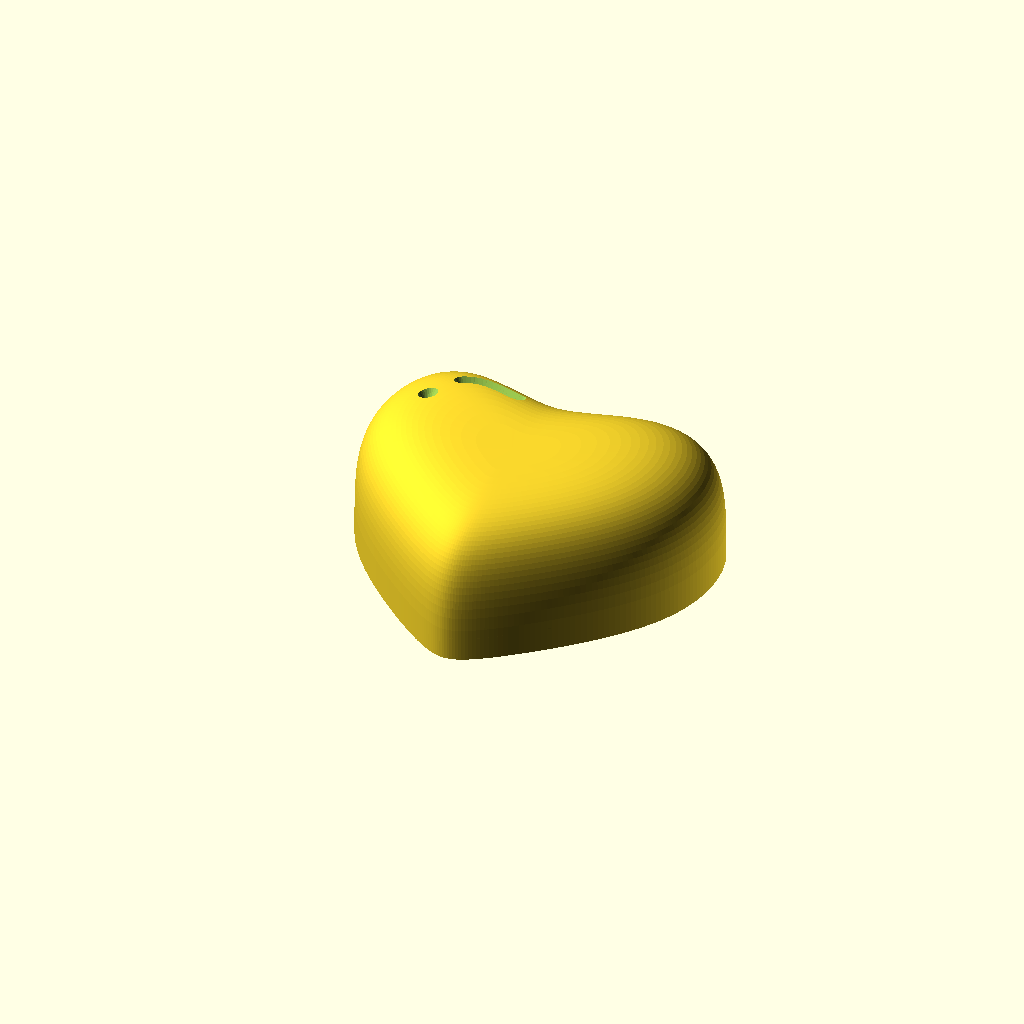
Cell 1: the model at its default parameters.
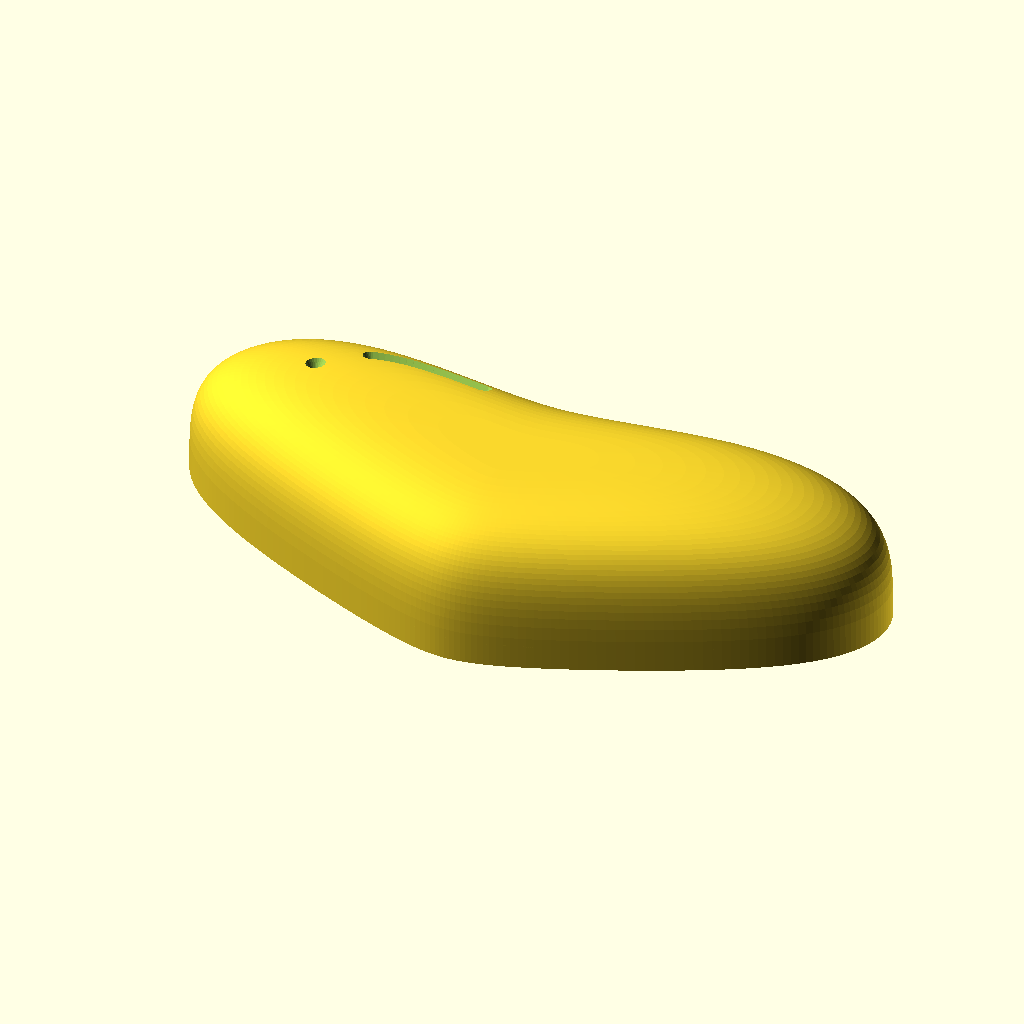
Cell 2 — width set to 46, the other parameters unchanged.
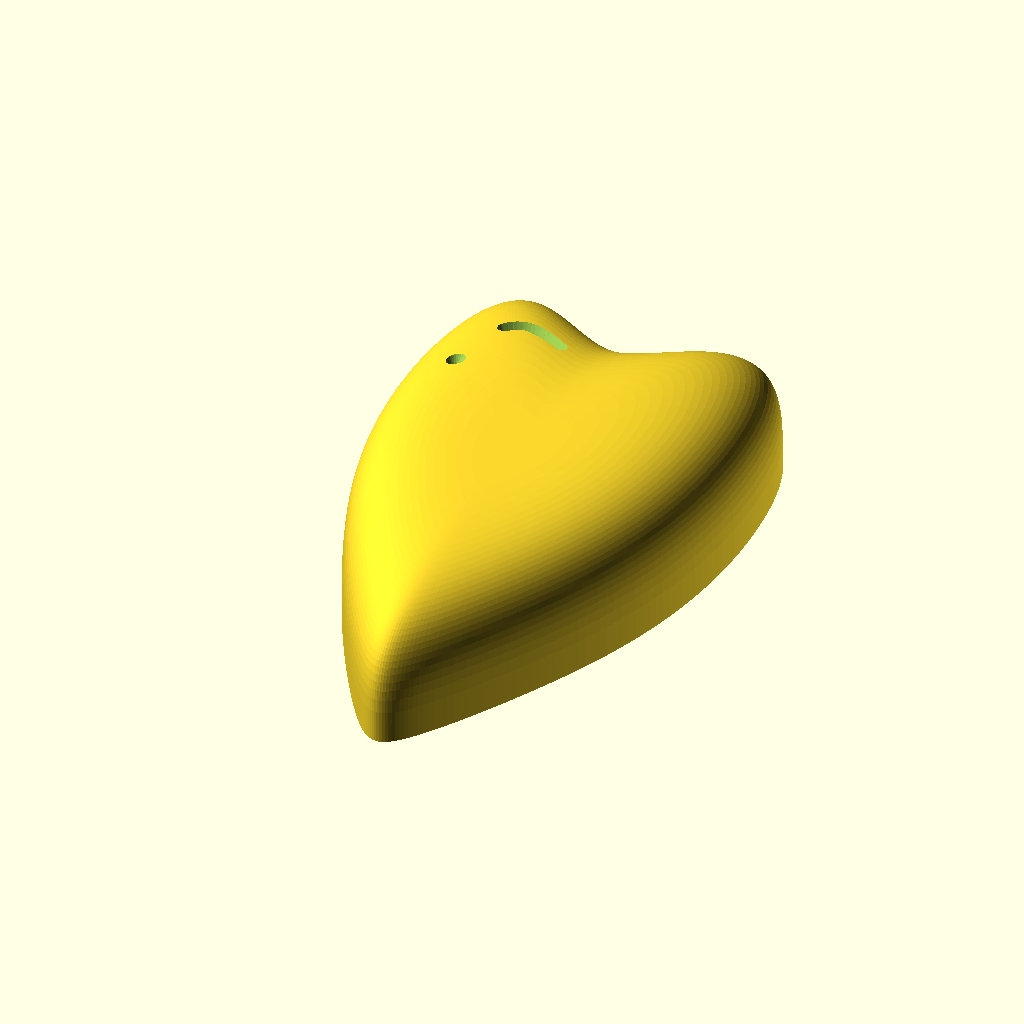
Cell 3: length = 38.8 (everything else at default).
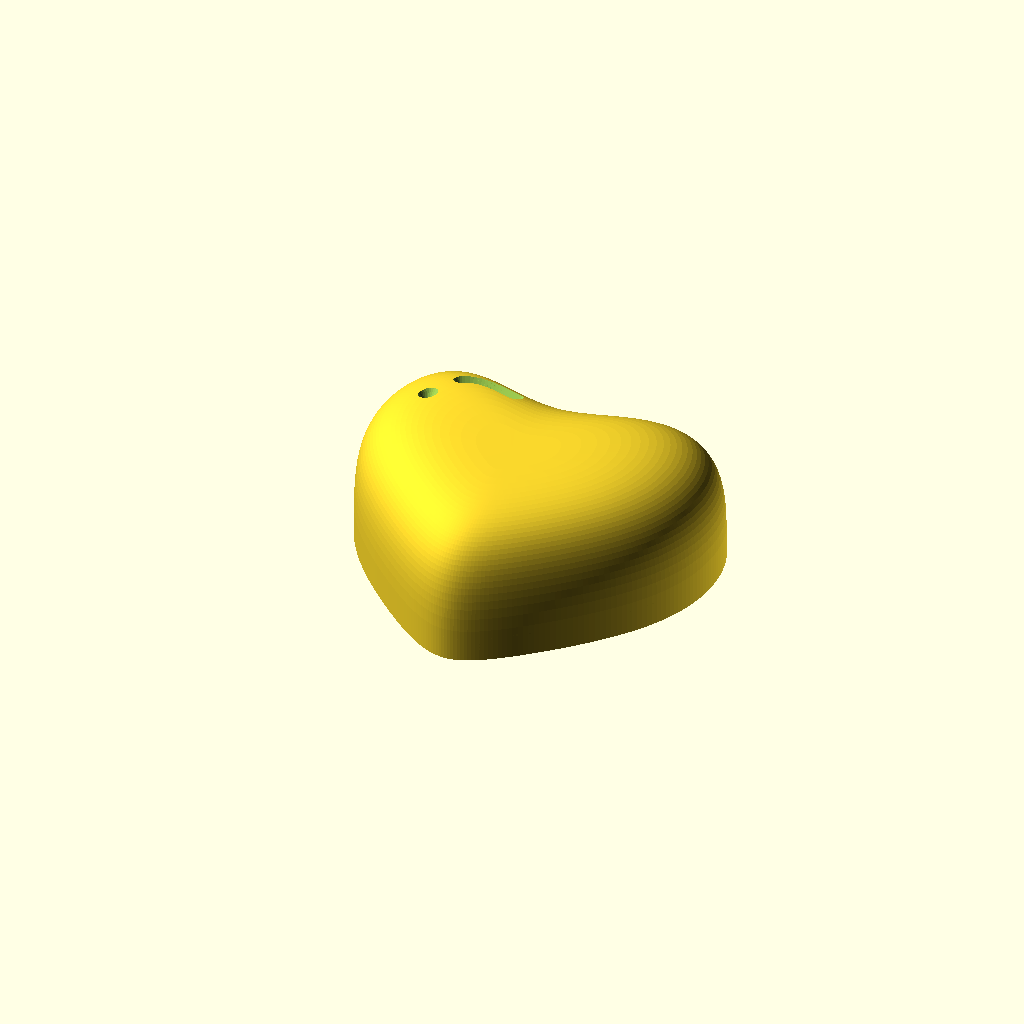
Cell 4: round_e = 0.3 (everything else at default).
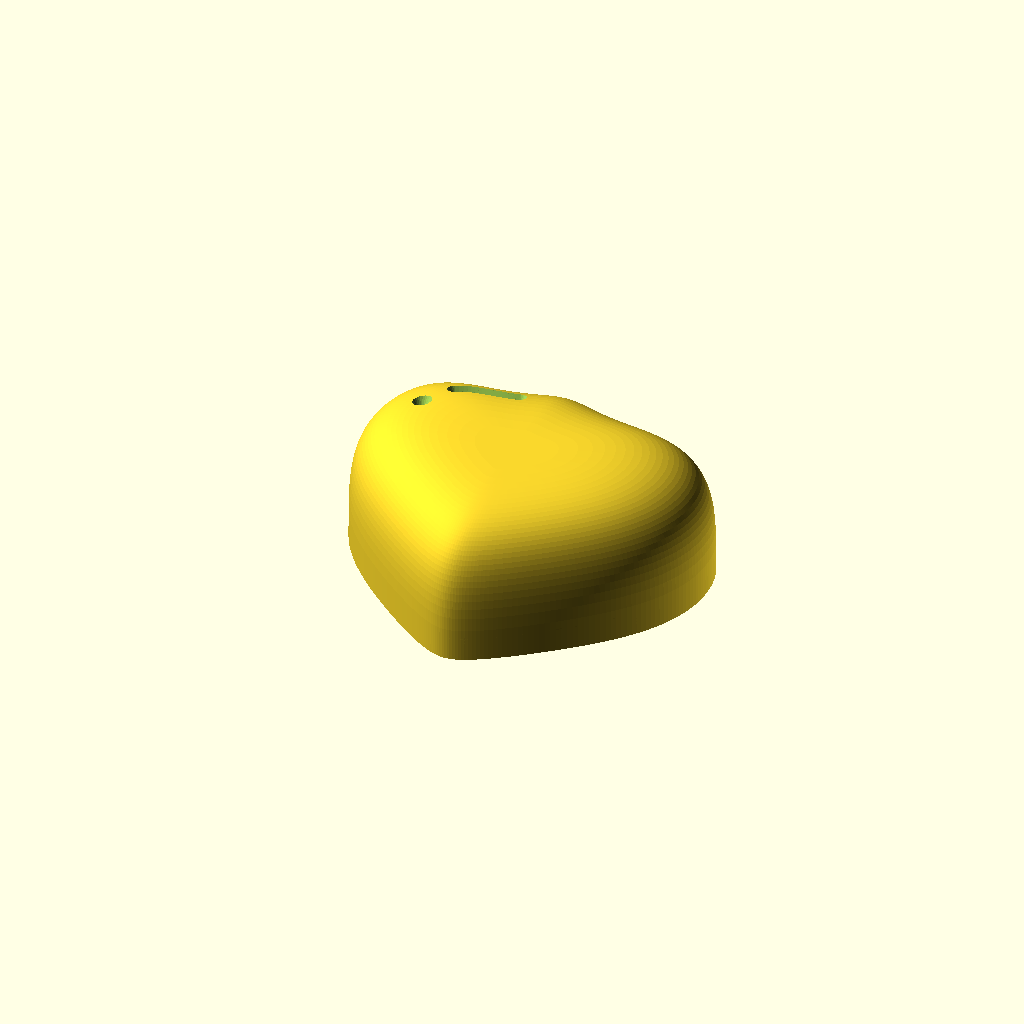
Cell 5 — notch_up set to 10, the other parameters unchanged.
One fixed orthographic camera (rotation 55°, 0°, 25°; colour scheme Cornfield) for every cell.
The OpenSCAD source (projects/bracelet/models/heart-charm/heart-charm.scad):
// heart-charm — a puffy 3D heart, a charm for the CONE PIN.
//
// It sits on a station bar with the bar's rib in two of its grooves, and the
// cone pin, turned from under the band, screws up into its threaded socket
// and clamps it down (lib/charm-cone.scad). Eight grooves, so it can sit at
// any multiple of 45 degrees to the band.
//
// A PILLOW HEART: one smooth surface, no seams. The outline is a smooth
// heart curve — two wide lobes, a soft notch, full rounded sides and a point
// rounded just enough not to be a knife — and the heart is that outline
// INFLATED: every ring of the surface is the outline scaled toward the
// middle, raised on one pillow profile. The notch's dip carries up the
// surface as a soft valley between the lobes. On the upper-left lobe, a
// cartoon SHINE — an arc and a dot — is sunk a little into the surface.
//
// WHY NOT DOMES. The first heart was the hull of a few domes. A hull is
// ruled between its domes, and wherever two of them take over from each other
// it leaves a visible edge: the sides had corners. This surface is one
// function of the outline, so it is as smooth as the outline is.
//
// THE ANGLE IS CHOSEN ON THE WRIST, not in the model: the grooves let it sit
// at any multiple of 45 degrees. (It used to be an `angle` parameter, one
// export per angle, when the H-pin's holes fixed it.) Lobes at +y, point at
// -y, the socket at the origin.
//
// IT PRINTS SEAT DOWN, exactly as modelled. Nothing needs support: every ring
// of the surface lies inside the ring below it (the outline is star-shaped
// about the middle, asserted), so the surface is a height field and faces
// only up. The shine is a groove cut down into the top — all floor. The
// socket and the grooves open on the bed; their roofs are 45-degree cones and
// gables (the lib).
//
// THE BOTTOM IS FLAT TO THE EDGE. The heart reaches ~12 mm along the band at
// some angles, and a relief would cut its point away from below.
// So it rests on the neighbouring bars: the wearing direction is free, and the
// two joints beside it do not bend backwards past flat — the trade the
// ladybug already makes.

$fa = 2;
$fs = 0.3;

include <../../lib/charm-cone.scad>

// ------------------------------------------------------------------ the heart
// The outline, in the heart's own frame: the classic heart curve
//   x = sin(t)^3,  y = 13 cos t - 5 cos 2t - 2 cos 3t - cos 4t,
// with three changes, each one number:
width    = 23;              // across the lobes
length   = 19.4;            // lobes' top to point — wider than long
side_q   = 1.6;             // x = sin^q, not sin^3: fuller, rounder sides
round_e  = 0.15;            // rounds the point and the notch's bottom: x runs
                            //   out linearly there instead of as a cube
notch_up = 5;               // lifts the top of the heart, the notch most: 1.5 mm
                            //   deep, against 4.6 unlifted. A narrow lift raised a bump
                            //   in the notch instead; this one is cos(t)^6, as
                            //   broad as the lobes, so the top stays two curves
height   = 9.2;             // the pillow's crown. The socket stands `cn_need`
                            //   = 8.75 tall over the axis (thread, its coned
                            //   end, roof); 8.0 on the H-pin
prof_p   = 4.0;             // its profile: 2 = elliptical, more = fuller
                            //   shoulders before it rounds down to the bed
n_t      = 240;             // stations round the outline
d_phi    = 3;               // and the profile's step, degrees

// the SHINE: an arc following the upper-left lobe's contour, and a dot. Both
// are placed in the surface's own coordinates — `s` the fraction of the way
// out from the middle, `t` the angle along the outline — so the arc runs
// parallel to the lobe's edge.
shine_s     = 0.66;         // how far out, as a fraction of the outline
shine_t     = [300, 334];   // the arc's run in t, degrees (270..360 = upper left)
shine_w     = 0.8;          // its width at the surface
shine_dot   = [0.66, 278, 0.9];   // the dot: s, t and diameter — off the arc by a wall
shine_deep  = 0.6;          // how far both sink into the surface — three layers
shine_flare = 20;           // the walls' lean outward, from vertical: a
                            //   vertical wall meets a sloping surface in a
                            //   knife-edged lip on its downhill side
shine_slope = 32;           // the steepest the surface may be under the shine

// ----------------------------------------------------------------- the curve
function raw_x(t) = let(s = sin(t))
    s * pow(s*s + round_e, (side_q - 1)/2) / pow(1 + round_e, (side_q - 1)/2);
function raw_y(t) = 13*cos(t) - 5*cos(2*t) - 2*cos(3*t) - cos(4*t)
    + notch_up * pow(max(0, cos(t)), 6);

ts       = [for (j = [0 : n_t - 1]) j * 360 / n_t];
raw_ys   = [for (t = ts) raw_y(t)];
y_mid    = (max(raw_ys) + min(raw_ys)) / 2;
y_span   = max(raw_ys) - min(raw_ys);

// A point of the outline, and of the surface: `s` = 1 is the outline itself.
function edge(t) = [raw_x(t) * width/2, (raw_y(t) - y_mid) * length / y_span];
function prof_s(phi) = pow(cos(phi), 2/prof_p);
function prof_z(phi) = height * pow(sin(phi), 2/prof_p);
function surf_z(s) = height * pow(max(0, 1 - pow(s, prof_p)), 1/prof_p);
function surf(s, t) = let(e = edge(t)) [s*e[0], s*e[1], surf_z(s)];

// ------------------------------------------------------------------- checks
// Star-shaped about the middle, or the rings would cross and the surface fold.
function bearing(t) = let(e = edge(t)) atan2(e[1], e[0]);
turns = [for (j = [0 : n_t - 1])
         let(d = bearing(ts[(j + 1) % n_t]) - bearing(ts[j]))
         d > 180 ? d - 360 : d < -180 ? d + 360 : d];
assert(max(turns) < 0 || min(turns) > 0,
       "the outline is not star-shaped about the middle — the surface would fold");
notch_y  = edge(0)[1];
tip_y    = edge(180)[1];

// The surface's slope, radially, at (s, t).
function slope(s, t) = let(d = 0.005, r = norm(edge(t)))
    atan((surf_z(s - d) - surf_z(s + d)) / (2*d*r));
function shine_edge_s(s, t, w) = s + w/2 / norm(edge(t));
assert(max(concat([for (t = [shine_t[0] : 2 : shine_t[1]]) slope(shine_edge_s(shine_s, t, shine_w), t)],
                  [slope(shine_edge_s(shine_dot[0], shine_dot[1], shine_dot[2]), shine_dot[1])]))
       <= shine_slope, "the shine sits on too steep a slope — move it inward");
// the land between the dot and the arc, measured to the arc's nearer end
shine_gap = min([for (t = shine_t) norm(surf(shine_dot[0], shine_dot[1]) - surf(shine_s, t))])
          - (shine_w + shine_dot[2])/2;
assert(shine_gap >= 1.2, str("only ", shine_gap, " mm between the shine's arc and its dot"));
assert(shine_flare + (90 - shine_slope) >= 75,
       "the shine's downhill lip comes out sharper than 75 degrees");

// The socket's roof must stay under the heart with `cn_roof` over it: check
// the surface over the bore's edge too, where the coned end is lowest but
// the surface has fallen furthest.
roof_min = min([for (t = ts) let(r = norm(edge(t)))
                       surf_z(cn_hole_maj/2 / r) - cn_bore]);
assert(height - cn_apex >= cn_roof,
       str("only ", height - cn_apex, " mm of heart over the socket's roof"));
assert(roof_min >= cn_roof,
       str("only ", roof_min, " mm of heart over the chamber's rim"));
// ... and over every groove's ridge, out to its far end, whichever way it
// runs (the outline is star-shaped, so its radius along a groove is the
// outline's at that bearing).
function edge_r(b) = let(i = [for (j = [0 : n_t - 1]) let(d = abs(bearing(ts[j]) - b))
                                  min(d, 360 - d)])
                     norm(edge(ts[search(min(i), i)[0]]));
g_roof_min = min([for (a = [0 : cn_step : 359]) let(b = 90 + a)
                  surf_z(cn_g_out / edge_r(b > 180 ? b - 360 : b)) - cn_g_apex]);
assert(g_roof_min >= cn_g_roof,
       str("only ", g_roof_min, " mm of heart over a groove's far end"));

echo(str("heart: ", width, " x ", length, " x ", height, " mm; notch at ",
         notch_y, ", point at ", tip_y, "; ", g_roof_min,
         " over the grooves' far ends"));

// ----------------------------------------------------------------- geometry
// The inflated heart: rings of the outline scaled by `prof_s`, raised by
// `prof_z`, from the bed (phi = 0) to a single crown point (phi = 90).
// `dz` lifts the whole surface; the shine's skin is cut between two of them.
phis = [for (p = [0 : d_phi : 90 - d_phi]) p];
module heart(dz = 0) {
    nr  = len(phis);
    pts = concat(
        [for (p = phis, t = ts) let(e = edge(t)) [prof_s(p)*e[0], prof_s(p)*e[1], prof_z(p) + dz]],
        [[0, 0, height + dz]]);
    top = nr * n_t;
    polyhedron(pts, concat(
        [[for (j = [n_t - 1 : -1 : 0]) j]],                           // the bed
        [for (i = [0 : nr - 2], j = [0 : n_t - 1])
            let(a = i*n_t + j, b = i*n_t + (j + 1) % n_t)
            [a, b, b + n_t, a + n_t]],                                  // the rings
        [for (j = [0 : n_t - 1])
            [(nr - 1)*n_t + j, (nr - 1)*n_t + (j + 1) % n_t, top]]      // the crown
    ));
}

// The shine. Each station along the arc is a cone opening upward at
// `shine_flare`, `shine_w` across where it meets the surface; consecutive
// stations are hulled.
module shine_cone(s, t, d) let(q = surf(s, t), k = d/2/tan(shine_flare), up = 2)
    translate([q[0], q[1], q[2] - k])
        cylinder(r1 = 0.001, r2 = d/2 + (k + up)*tan(shine_flare), h = k + up, $fn = 24);

module shine_raw() {
    for (t = [shine_t[0] : 2 : shine_t[1] - 2])
        hull() for (u = [t, t + 2]) shine_cone(shine_s, u, shine_w);
    shine_cone(shine_dot[0], shine_dot[1], shine_dot[2]);
}

// Kept to a skin `shine_deep` under the heart's own surface, so its floor
// follows the curve instead of coming to the cones' points.
module shine() intersection() {
    shine_raw();
    difference() {
        heart(0.5);
        translate([0, 0, -0.01]) heart(-shine_deep);
    }
}

module heart_charm() difference() {
    heart();
    shine();
    cn_charm_mount();
}

heart_charm();
Parameter table extracted from the source (name, type, default, range or options):
width: number, default 23
length: number, default 19.4
side_q: number, default 1.6
round_e: number, default 0.15
notch_up: number, default 5
height: number, default 9.2
prof_p: number, default 4
n_t: number, default 240
d_phi: number, default 3
shine_s: number, default 0.66
shine_t: vector, default [300, 334]
shine_w: number, default 0.8
shine_dot: vector, default [0.66, 278, 0.9]
shine_deep: number, default 0.6
shine_flare: number, default 20
shine_slope: number, default 32
